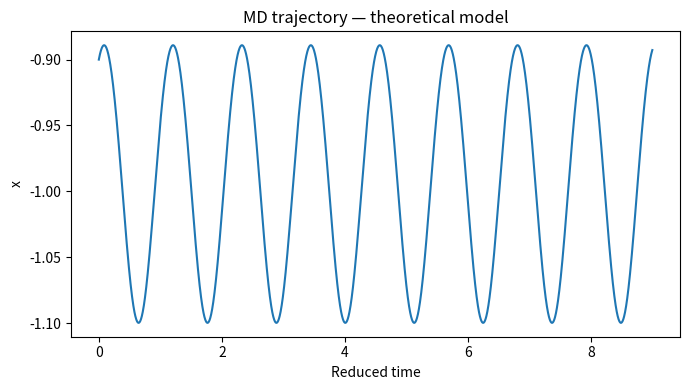

The script that saved this image:
"""Educational 1D MD and Metropolis MC in a quartic potential.
The output is simulated/theoretical, not experimental data.
"""
import numpy as np
import matplotlib.pyplot as plt
rng=np.random.default_rng(7)
kBT=2.494  # kJ/mol at about 300 K for molar energy convention

def U(x): return 4*(x*x-1)**2

def F(x): return -16*x*(x*x-1)
# velocity Verlet, unit mass in reduced teaching units
n=20000; dt=0.003; x=np.zeros(n); v=np.zeros(n); x[0]=-0.9; v[0]=0.25
for i in range(n-1):
    a=F(x[i]); x[i+1]=x[i]+v[i]*dt+0.5*a*dt*dt
    anew=F(x[i+1]); v[i+1]=v[i]+0.5*(a+anew)*dt
Etot=0.5*v*v+U(x)
print('MD relative energy drift:',(Etot[-1]-Etot[0])/max(abs(Etot[0]),1e-12))
# Metropolis
m=100000; xm=np.zeros(m); xm[0]=-1; accept=0; width=0.8
for i in range(m-1):
    trial=xm[i]+rng.normal(scale=width); d=U(trial)-U(xm[i])
    if d<=0 or rng.random()<np.exp(-d/kBT): xm[i+1]=trial; accept+=1
    else: xm[i+1]=xm[i]
print('MC acceptance:',accept/(m-1)); print('MC mean U after burn-in:',U(xm[10000:]).mean())
plt.figure(figsize=(7,4)); plt.plot(np.arange(3000)*dt,x[:3000]); plt.xlabel('Reduced time'); plt.ylabel('x'); plt.title('MD trajectory — theoretical model'); plt.tight_layout(); plt.show()
